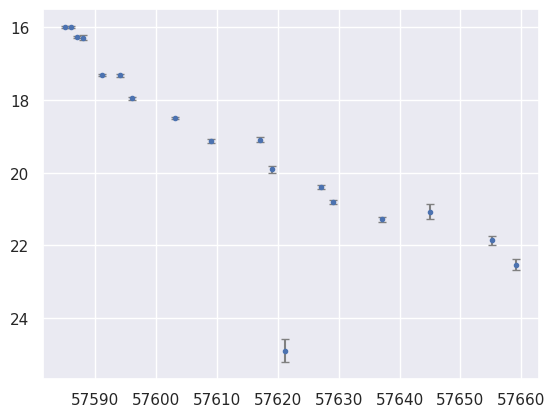

Write Python code to recreate this figure.
import numpy as np 
import matplotlib.pyplot as plt 
import seaborn as sns

mjd = [57585.079220,
57586.081891,
57587.071763,
57588.067123,
57591.107611,
57594.062194,
57596.066012,
57603.135421,
57609.055383,
57617.059846,
57619.090142,
57621.120495,
57627.062642,
57629.125938,
57637.102795,
57644.994801,
57655.102315,
57659.120519]

airmass = [1.7258910,
1.6665240,
1.7491860,
1.7721150,
1.3530670,
1.6443790,
1.5562500,
1.1115970,
1.3717510,
1.2355820,
1.1156090,
1.0482370,
1.1306350,
1.0244450,
1.0250930,
1.1904340,
1.0329910,
1.0706010]

nova_mag_and_err = [(-8.06917,0.00554),
(-8.11788,0.00477),
(-7.78778,0.00655),
(-7.7492,0.00711),
(-7.01378,0.01582),
(-6.7958,0.01559),
(-6.22505,0.02621),
(-6.00348,0.00998),
(-5.19026,0.03097),
(-5.31643,0.04588),
(-4.58417,0.07163),
(0.351068,0.28434),
(-4.08713,0.03827),
(-3.75681,0.03747),
(-3.27988,0.05617),
(-3.37124,0.19267),
(-2.69049,0.10301),
(-1.99732,0.1288)]


stars_mag_and_err = [ [(-8.79153,0.00311),
(-9.08614,0.00228),
(-8.94943,0.00261),
(-9.06624,0.00248),
(-8.67234,0.00379),
(-8.76096,0.00302),
(-8.4437,0.0039),
(-8.78424,0.00191),
(-8.44701,0.00266),
(-9.07027,0.0021),
(-8.58765,0.00271),
(-7.62915,0.00734),
(-8.71743,0.00193),
(-8.40337,0.00228),
(-8.46164,0.00225),
(-8.81852,0.00219),
(-8.5127,0.00143),
(-8.08944,0.0018)]

, [(-8.19322,0.00501),
(-8.49188,0.00355),
(-8.34755,0.00414),
(-8.47205,0.00392),
(-8.0789,0.00621),
(-8.16958,0.00477),
(-7.86253,0.00628),
(-8.19902,0.00259),
(-7.86816,0.00381),
(-8.47533,0.00321),
(-8.00687,0.00403),
(-7.06545,0.01171),
(-8.13829,0.00256),
(-7.81135,0.00305),
(-7.89683,0.00291),
(-8.2141,0.00324),
(-7.91725,0.00196),
(-7.49395,0.00242)]

, [(-8.43167,0.00413),
(-8.72659,0.00296),
(-8.58463,0.00344),
(-8.70987,0.00324),
(-8.32961,0.00501),
(-8.41133,0.00394),
(-8.09466,0.00516),
(-8.44785,0.00226),
(-8.10531,0.00328),
(-8.72066,0.00267),
(-8.26852,0.00333),
(-7.29312,0.00969),
(-8.38544,0.00226),
(-8.07205,0.00267),
(-8.15279,0.00256),
(-8.4636,0.00275),
(-8.17252,0.0017),
(-7.76262,0.00208)]

, [(-6.81993,0.01639),
(-7.11721,0.01104),
(-6.95411,0.01345),
(-7.09267,0.1257),
(-6.72892,0.02037),
(-6.80057,0.01552),
(-6.45922,0.02131),
(-6.83937,0.00566),
(-6.48753,0.01046),
(-7.124,0.00931),
(-6.63258,0.01166),
(-5.63848,0.04075),
(-6.7756,0.00543),
(-6.45187,0.00618),
(-6.5255,0.00592),
(-6.86197,0.00885),
(-6.53396,0.00448),
(-6.09845,0.00533)]

, [(-9.23457,0.00222),
(-9.52156,0.00168),
(-9.37925,0.00192),
(-9.50961,0.0018),
(-9.10936,0.00268),
(-9.20142,0.00218),
(-8.86995,0.00281),
(-9.23819,0.00152),
(-8.89045,0.00205),
(-9.51246,0.00158),
(-9.03455,0.00204),
(-8.08902,0.00511),
(-9.16339,0.00156),
(-8.85114,0.00185),
(-8.93343,0.00178),
(-9.25069,0.00169),
(-8.95882,0.00114),
(-8.51768,0.00149)]]

r_error = np.array([0.0044,
0.0065,
0.0066,
0.0062,
0.0020])

g_error = np.array([0.0052,
0.0059,
0.0034,
0.0049,
0.0042])

phot_days_num 	= 18
stars_num 		= len(stars_mag_and_err)
mag_std 		= [16.194, 16.777, 16.525, 18.118, 15.731]
mag_std_err 	= r_error+g_error+0.004

z_mag 			= dict()
z_err 			= dict()
linearfit 		= dict()
linearfit_fn 	= dict()
linearfit_cov 	= dict()
linearfit_std 	= dict()
slope 			= dict()
z_mag_airmass_1 = dict()

nova_mag = [mag for (mag,err) in nova_mag_and_err]
nova_err = [err for (mag,err) in nova_mag_and_err]

for i in range(stars_num) :

	z_mag['star'+str(i+1)] 			= [mag_std[i]-mag_inst for (mag_inst,mag_inst_err) \
									in stars_mag_and_err[i]]

	z_err['star'+str(i+1)] 			= [mag_std_err[i]+mag_inst_err for (mag_inst,mag_inst_err) \
									in stars_mag_and_err[i]]

	linearfit['star'+str(i+1)], linearfit_cov['star'+str(i+1)] \
							  		= np.polyfit(airmass,z_mag['star'+str(i+1)],1,cov=True)

	linearfit_fn['star'+str(i+1)] 	= np.poly1d(linearfit['star'+str(i+1)])

	linearfit_std['star'+str(i+1)]	= np.sqrt(np.diag(linearfit_cov['star'+str(i+1)]))

	slope['star'+str(i+1)]			= (linearfit_fn['star'+str(i+1)](max(airmass))\
									-linearfit_fn['star'+str(i+1)](1.0))/(max(airmass)-1)

	z_mag_airmass_1['star'+str(i+1)]= linearfit_fn['star'+str(i+1)](1.00)

# print(np.diag(linearfit_cov['star1']))
# sns.set()
# for i in range(stars_num):
# 	print(slope['star'+str(i+1)])
# 	plt.scatter(airmass,z_mag['star'+str(i+1)])
# 	x=np.arange(1.0,max(airmass),0.001)
# 	plt.plot(x,linearfit_fn['star'+str(i+1)](x),'r')
# 	plt.show()

mag_star 		= dict()
mag_star_err 	= dict()
for i in range(stars_num):
	airmass_correction = np.array(slope['star'+str(i+1)]) * (np.array(airmass)-1)
	# print(slope['star'+str(i+1)])
	# print(airmass_correction)
	# print(z_mag_airmass_1['star'+str(i+1)])
	mag_star['star'+str(i+1)] = z_mag_airmass_1['star'+str(i+1)] + np.array(nova_mag)\
								- airmass_correction
	mag_star_err['star'+str(i+1)] = np.array(z_err['star'+str(i+1)]) + np.array(nova_err)

# for i in range(stars_num):
# 	for j in range(phot_days_num):
# 		print(f"{mag_star['star'+str(i+1)][j]:.5f}, {mag_star_err['star'+str(i+1)][j]:.5f}")
# 	print('\n')

app_mag_nova 		= list()
app_mag_err_nova 	= list()
for j in range(phot_days_num):
	total = 0
	sq_err=0
	for i in range(stars_num):
		total 	+= mag_star['star'+str(i+1)][j]
		sq_err 	+= (mag_star_err['star'+str(i+1)][j])**2
	mean = total/stars_num
	app_mag_nova.append(mean)
	app_mag_err_nova.append(np.sqrt(sq_err)/np.sqrt(stars_num))
	print(f"{app_mag_nova[j]:.5f}, {app_mag_err_nova[j]:.5f}")

sns.set()
plt.errorbar(x=mjd, y=app_mag_nova, fmt='o', yerr=app_mag_err_nova, markersize=3, capsize=3, ecolor='grey')
# plt.scatter(mjd, app_mag_nova,s=7)
plt.gca().invert_yaxis()
plt.show()

'''
Linear fit, followed by slope calculation. 
Plot of linear fit overlaid on scatter of Z with airmass.
All calculations for single secondary star.
'''
